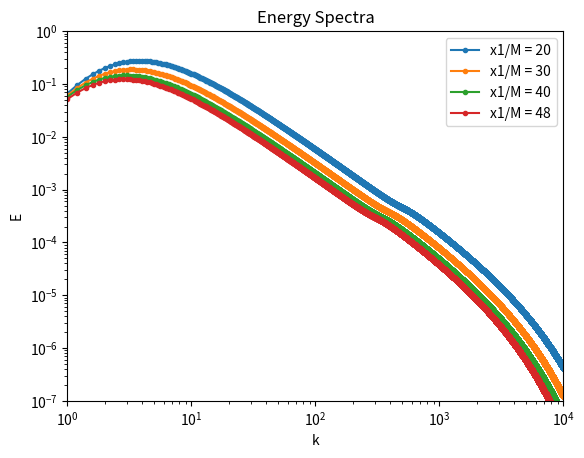

Reproduce this figure in Python.
from __future__ import division
import numpy as np
import matplotlib.pyplot as plt

# parameters
c_k = 1.613
alpha1 = 0.39
alpha2 = 1.2
alpha3 = 4.0
alpha4 = 2.1
alpha5 = 0.522
alpha6 = 10.0
alpha7 = 12.58

# parameters for x1/M = 20
epsilon = 22.8
l = 0.250
eta = 0.00011

N = 50000
kappa = np.linspace(0, 10000, num=N, endpoint=False)


E = (c_k)*(np.power(epsilon,2/3))*(np.power(kappa,-5/3))*np.power(kappa*l/np.power(np.power(kappa*l,alpha2) + alpha1,1/alpha2),5/3+alpha3)*np.exp(-alpha4*kappa*eta)*(1 + alpha5*(1/np.pi * np.arctan(alpha6*np.log10(kappa*eta) + alpha7) + 0.5))

plt.plot(kappa, E, '.-', label = 'x1/M = 20')
plt.margins(0.1, 0.1)
plt.yscale('log')
plt.xscale('log')
plt.ylim([0.0000001, 1])
plt.xlim([1, 10000])
plt.legend(loc="upper right")
plt.xlabel('k')
plt.ylabel('E')
plt.title('Energy Spectra')

# parameters for x1/M = 30
epsilon = 9.13
l = 0.288
eta = 0.00014

N = 50000
kappa = np.linspace(0, 10000, num=N, endpoint=False)


E = (c_k)*(np.power(epsilon,2/3))*(np.power(kappa,-5/3))*np.power(kappa*l/np.power(np.power(kappa*l,alpha2) + alpha1,1/alpha2),5/3+alpha3)*np.exp(-alpha4*kappa*eta)*(1 + alpha5*(1/np.pi * np.arctan(alpha6*np.log10(kappa*eta) + alpha7) + 0.5))

plt.plot(kappa, E, '.-', label = 'x1/M = 30')
plt.margins(0.1, 0.1)
plt.yscale('log')
plt.xscale('log')
plt.ylim([0.0000001, 1])
plt.xlim([1, 10000])
plt.legend(loc="upper right")
plt.xlabel('k')
plt.ylabel('E')
plt.title('Energy Spectra')

# parameters for x1/M = 40
epsilon = 4.72
l = 0.321
eta = 0.00016

N = 50000
kappa = np.linspace(0, 10000, num=N, endpoint=False)


E = (c_k)*(np.power(epsilon,2/3))*(np.power(kappa,-5/3))*np.power(kappa*l/np.power(np.power(kappa*l,alpha2) + alpha1,1/alpha2),5/3+alpha3)*np.exp(-alpha4*kappa*eta)*(1 + alpha5*(1/np.pi * np.arctan(alpha6*np.log10(kappa*eta) + alpha7) + 0.5))

plt.plot(kappa, E, '.-', label = 'x1/M = 40')
plt.margins(0.1, 0.1)
plt.yscale('log')
plt.xscale('log')
plt.ylim([0.0000001, 1])
plt.xlim([1, 10000])
plt.legend(loc="upper right")
plt.xlabel('k')
plt.ylabel('E')
plt.title('Energy Spectra')


# parameters for x1/M = 48
epsilon = 3.41
l = 0.332
eta = 0.00018

N = 50000
kappa = np.linspace(0, 10000, num=N, endpoint=False)


E = (c_k)*(np.power(epsilon,2/3))*(np.power(kappa,-5/3))*np.power(kappa*l/np.power(np.power(kappa*l,alpha2) + alpha1,1/alpha2),5/3+alpha3)*np.exp(-alpha4*kappa*eta)*(1 + alpha5*(1/np.pi * np.arctan(alpha6*np.log10(kappa*eta) + alpha7) + 0.5))

plt.plot(kappa, E, '.-', label = 'x1/M = 48')
plt.margins(0.1, 0.1)
plt.yscale('log')
plt.xscale('log')
plt.ylim([0.0000001, 1])
plt.xlim([1, 10000])
plt.legend(loc="upper right")
plt.xlabel('k')
plt.ylabel('E')
plt.title('Energy Spectra')
plt.show()